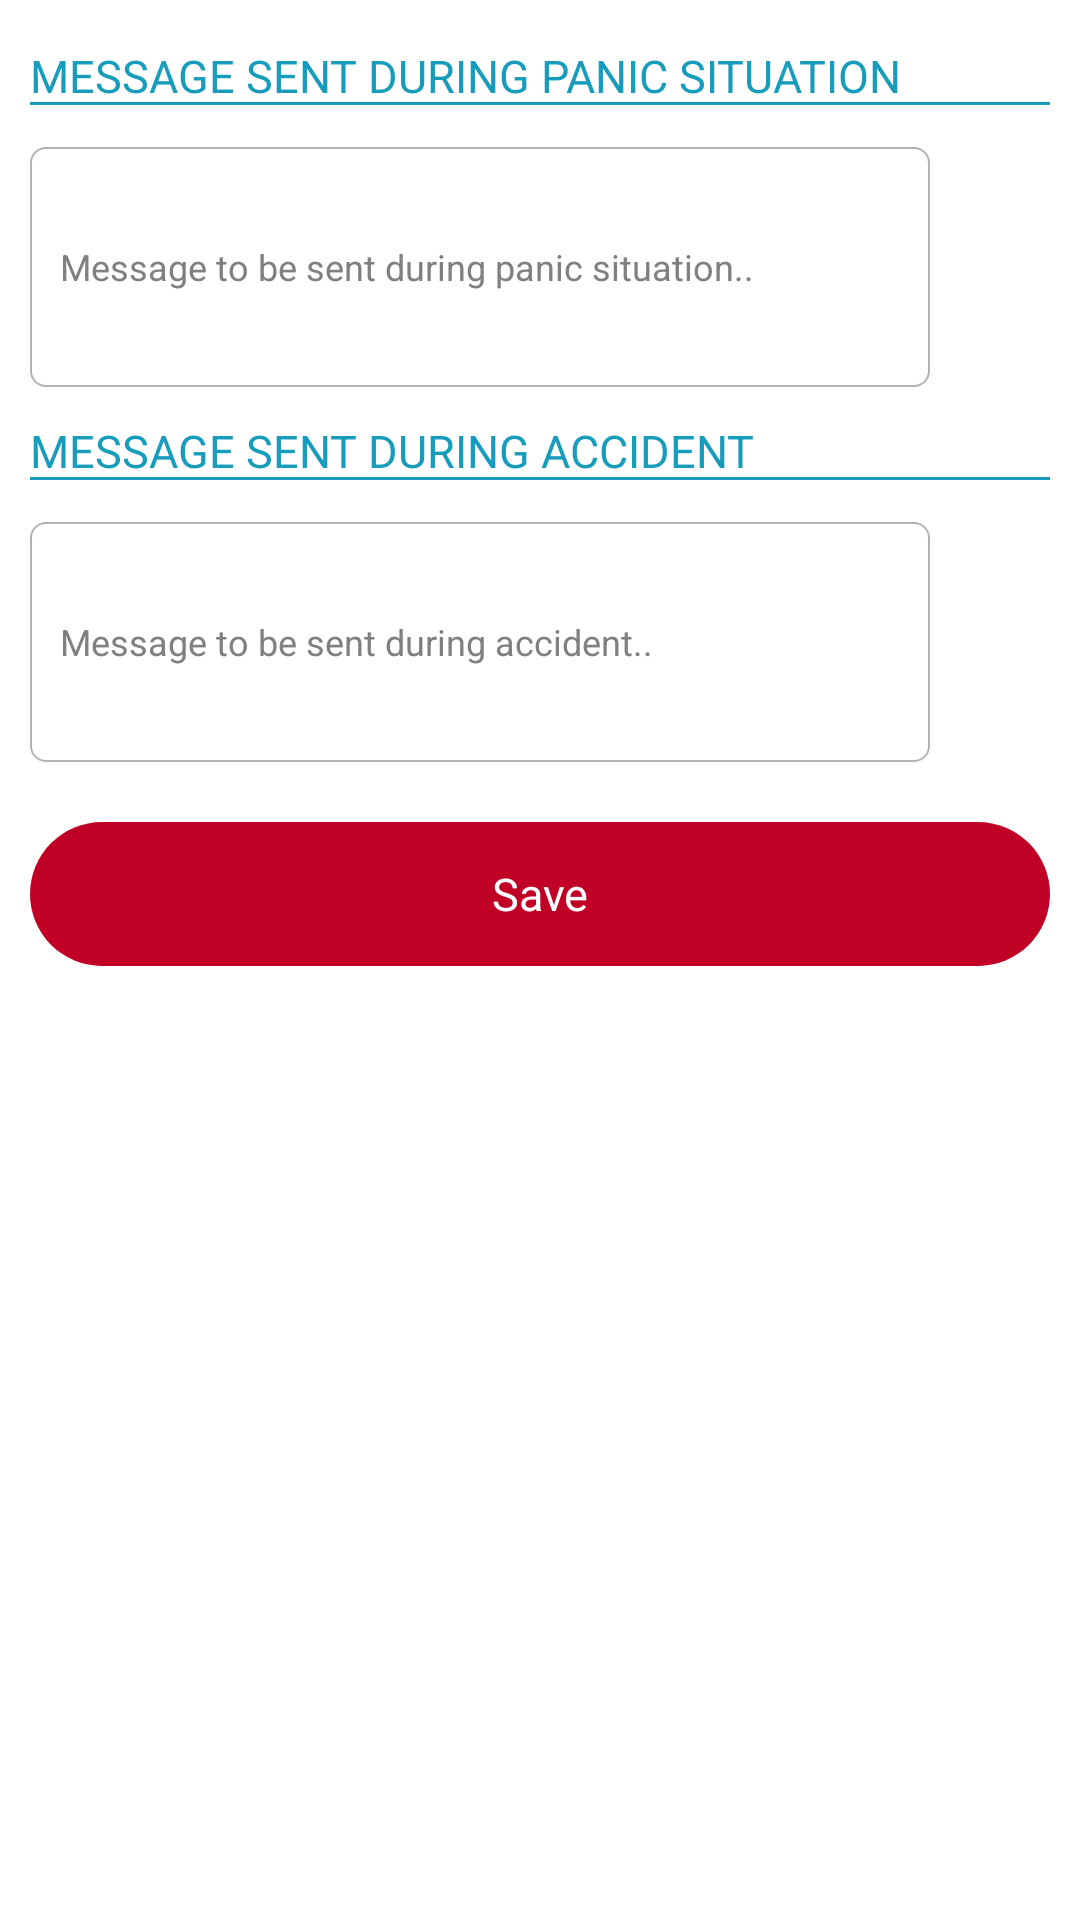

Android layout source for this screen:
<!-- AndroidManifest.xml: application theme android:Theme.Holo.Light.DarkActionBar -->
<!-- res/layout/edit_message.xml -->
<?xml version="1.0" encoding="utf-8"?>


<ScrollView xmlns:android="http://schemas.android.com/apk/res/android"
					        android:id="@+id/scrollView1"
					        android:layout_width="wrap_content"
					        android:layout_height="wrap_content"
					        android:layout_centerVertical="true">
		<RelativeLayout 
		    android:layout_width="match_parent"
		    android:layout_height="match_parent"
		    android:orientation="vertical" >
		
		    <TextView
		        android:id="@+id/txtmsg1"
		        android:layout_width="wrap_content"
		        android:layout_height="wrap_content"
		        android:layout_marginLeft="10dp"
		        android:layout_marginTop="15dp"
		        android:text="@string/msg1"
		        android:textColor="#179DBB"
		        android:textSize="15sp" />
		
		    <View
		        android:id="@+id/view1"
		        android:layout_width="wrap_content"
		        android:layout_height="1dp"
		        android:layout_marginLeft="10dp"
		        android:layout_marginRight="10dp"
		        android:layout_marginTop="34dp"
		        android:background="#179DBB" />
		
		    <TextView
		        android:id="@+id/txtmsg2"
		        android:layout_width="wrap_content"
		        android:layout_height="wrap_content"
		        android:layout_marginLeft="10dp"
		        android:layout_marginTop="140dp"
		        android:text="@string/msg2"
		        android:textColor="#179DBB"
		        android:textSize="15sp" />
		
		    <View
		        android:id="@+id/view2"
		        android:layout_width="wrap_content"
		        android:layout_height="1dp"
		        android:layout_marginLeft="10dp"
		        android:layout_marginRight="10dp"
		        android:layout_marginTop="159dp"
		        android:background="#179DBB" />
		
		    <EditText
		        android:id="@+id/editText2"
		        android:layout_width="300dp"
		        android:layout_height="80dp"
		        android:layout_marginTop="174dp"
		        android:layout_marginLeft="10dp"
		        android:ems="10"
		        android:textSize="12sp"
		        android:padding="10dp"
		        android:background="@drawable/style_editbox"
		        android:inputType="textMultiLine"
		        android:hint="@string/descmsg2" />
		
		    <EditText
		        android:id="@+id/editText1"
		        android:layout_width="300dp"
		        android:layout_height="80dp"
		        android:layout_marginTop="49dp"
		        android:layout_marginLeft="10dp"
		        android:ems="10"
		        android:textSize="12sp"
		        android:padding="10dp"
		        android:background="@drawable/style_editbox"
		        android:inputType="textMultiLine" 
		        android:hint="@string/descmsg1"/>
		
		      	<Button
		      	    android:id="@+id/btnsave"
		      	    android:layout_width="fill_parent"
		      	    android:layout_height="wrap_content"
		      	    android:layout_alignParentRight="true"
		      	    android:layout_below="@+id/editText2"
		      	    android:layout_marginTop="20dp"
		      	    android:layout_marginLeft="10dp"
		      	    android:layout_marginRight="10dp"
		      	    android:background="@drawable/rounded_button"
		      	    android:text="@string/Save"
		      	    android:textColor="#fff"
		      	    android:textSize="15sp" />
		
		</RelativeLayout>
</ScrollView>
<!-- resources referenced by this layout -->
<resources>
  <!-- drawable rounded_button (drawable) -->
  <?xml version="1.0" encoding="utf-8"?>
  
  <selector xmlns:android="http://schemas.android.com/apk/res/android">
  <item  android:state_pressed="true" >
      <shape android:shape="rectangle">
          <corners android:radius="50dp"/>
          <solid android:color="#37474f"/>
      </shape>
  </item>
  <item android:state_focused="true">
      <shape android:shape="rectangle">
          <corners android:radius="50dp"/>
          <solid android:color="#f48fb1"/>
      </shape>
  </item>
  <item >
      <shape android:shape="rectangle">
          <corners android:radius="50dp"/>
          <solid android:color="#c00025"/>
      </shape>
  </item>
  </selector>
  <!-- drawable style_editbox (drawable) -->
  <?xml version="1.0" encoding="utf-8"?>
  
  <shape xmlns:android="http://schemas.android.com/apk/res/android" 
      
  	android:padding="10dp" 	    
  	android:shape="rectangle"
  	
  	>
  	    
  	<solid
  	android:color="#FFFFFF" />
  	 <stroke
  	     android:color="#B3B3B3"
  	     android:width="0.5dp"/>
  	<corners
  	        android:bottomLeftRadius="5dp"
  	        android:bottomRightRadius="5dp"
  	        android:topLeftRadius="5dp"
  	        android:topRightRadius="5dp" />
  
  </shape>
  <string name="Save">Save</string>
  <string name="descmsg1">Message to be sent during panic situation..</string>
  <string name="descmsg2">Message to be sent during accident..</string>
  <string name="msg1">MESSAGE SENT DURING PANIC SITUATION</string>
  <string name="msg2">MESSAGE SENT DURING ACCIDENT</string>
</resources>
